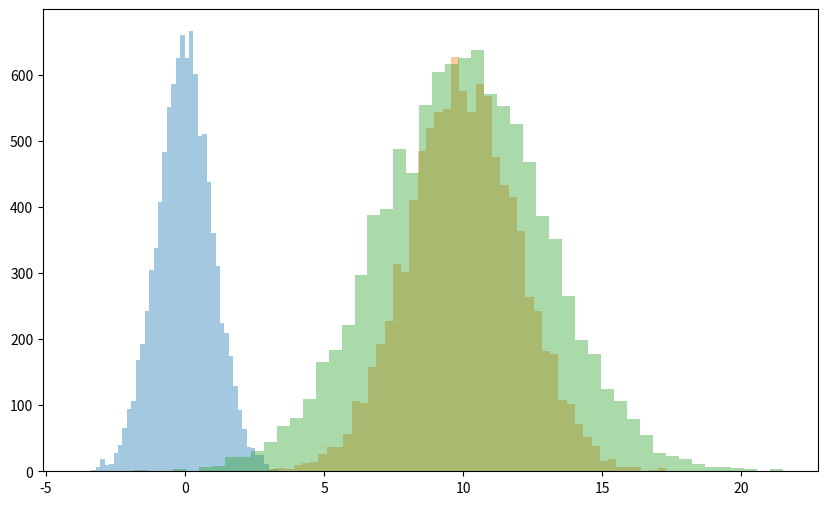

This figure's Python source:
import numpy as np
import matplotlib.pyplot as plt
mu1, sigma1 = 10 ,2
mu2, sigma2 = -6,3

standard_Gauss = np.random.randn(10000)
Gauss1 = mu1 + sigma1 * np.random.randn(10000)
Gauss2 = mu1 + sigma2 * np.random.randn(10000)

plt.figure(figsize=(10,6))
plt.hist(standard_Gauss,bins=50,alpha=0.4)
plt.hist(Gauss1,bins=50,alpha=0.4)
plt.hist(Gauss2,bins=50,alpha=0.4)
plt.show()